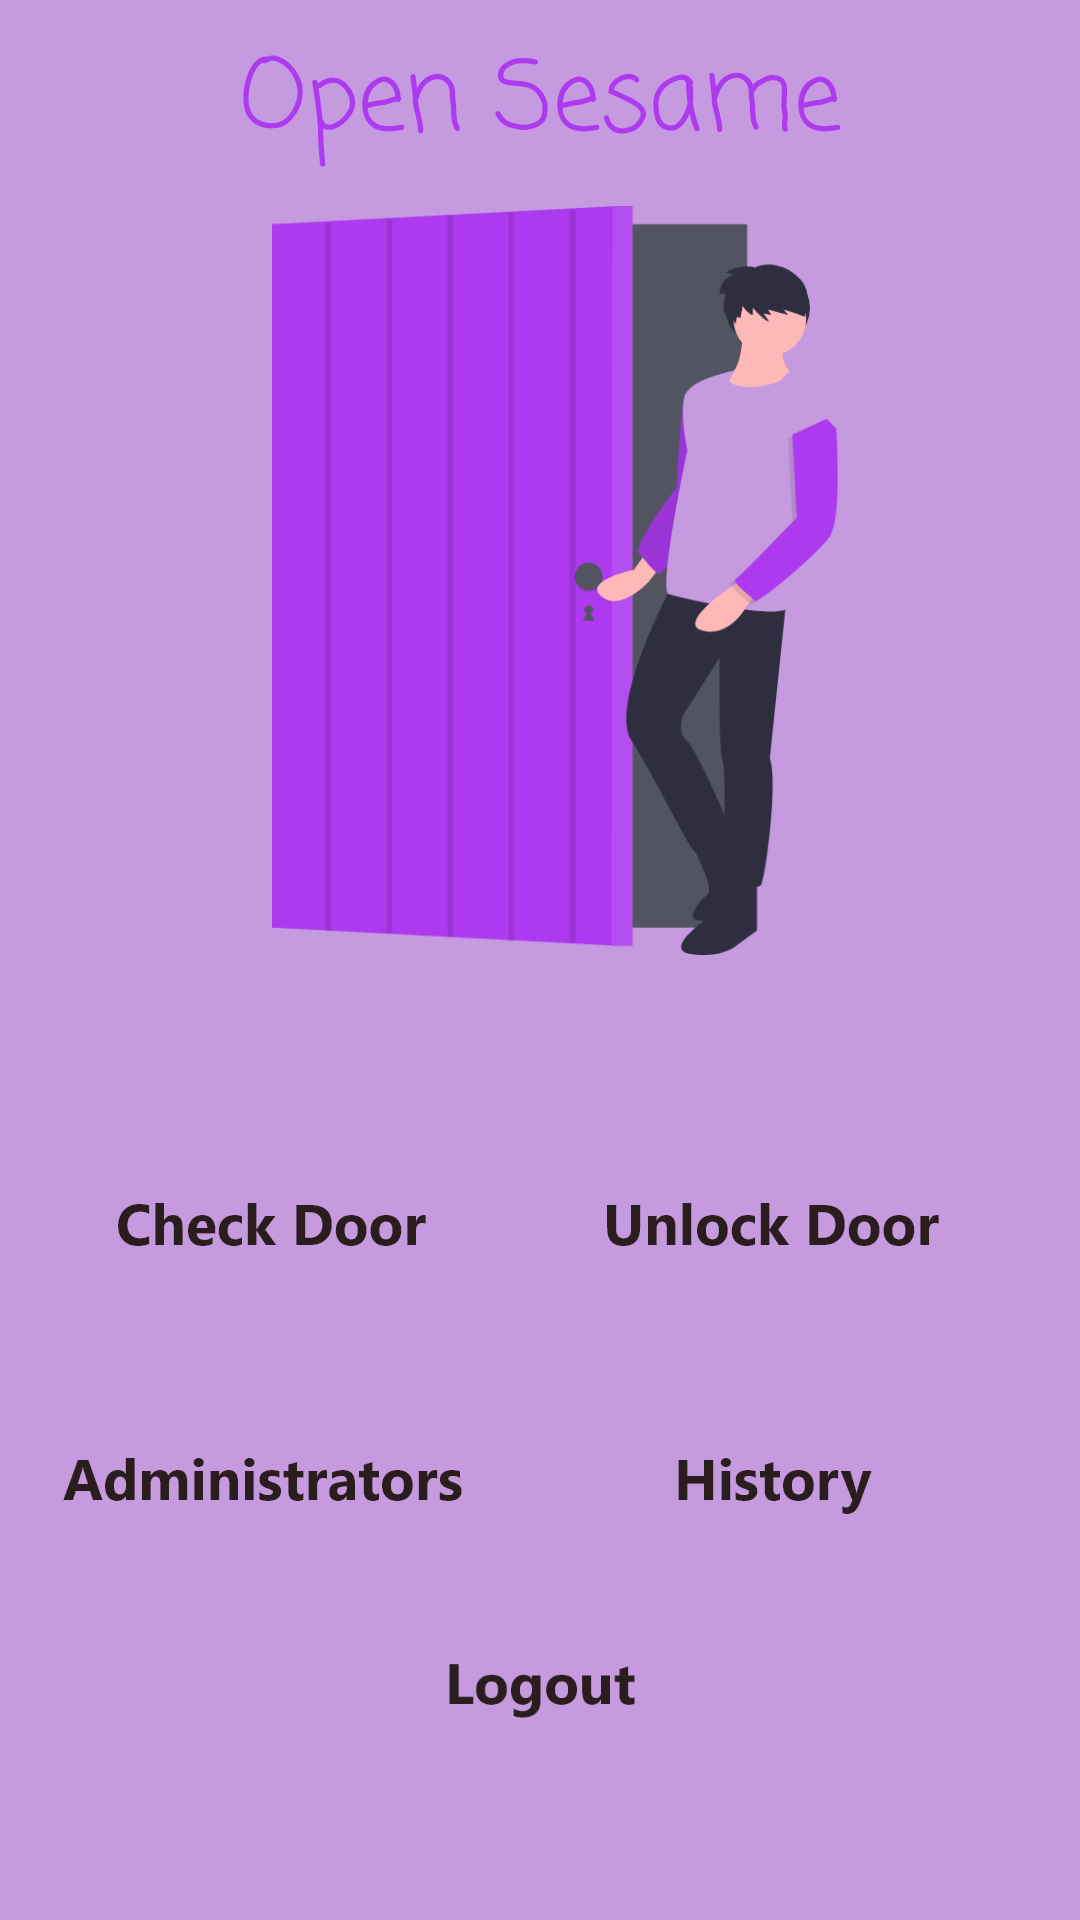

Produce the Android XML layout that renders to this screen, including the resource entries it uses.
<!-- AndroidManifest.xml: application theme AppTheme -->
<!-- res/layout/activity_main.xml -->
<?xml version="1.0" encoding="utf-8"?>
<androidx.constraintlayout.widget.ConstraintLayout xmlns:android="http://schemas.android.com/apk/res/android"
    xmlns:app="http://schemas.android.com/apk/res-auto"
    xmlns:tools="http://schemas.android.com/tools"
    android:layout_width="match_parent"
    android:layout_height="match_parent"
    android:background="@color/lightPurple"
    tools:context=".MainActivity">

    <TextView
        android:id="@+id/text"
        style="@style/TitleText"
        android:layout_width="wrap_content"
        android:layout_height="wrap_content"
        android:layout_marginTop="10dp"
        android:text="Open Sesame"
        android:visibility="visible"
        app:layout_constraintEnd_toEndOf="parent"
        app:layout_constraintStart_toStartOf="parent"
        app:layout_constraintTop_toTopOf="parent" />

    <ImageView
        android:id="@+id/doorImage"
        android:layout_width="0dp"
        android:layout_height="250dp"
        android:layout_marginStart="65dp"
        android:layout_marginTop="10dp"
        android:layout_marginEnd="55dp"
        app:layout_constraintEnd_toEndOf="parent"
        app:layout_constraintHorizontal_bias="1.0"
        app:layout_constraintStart_toStartOf="parent"
        app:layout_constraintTop_toBottomOf="@+id/text"
        app:srcCompat="@drawable/smart_door_bacground_1_undraw_login_v483" />

    <ImageButton
        android:id="@+id/peek"
        style="@style/Buttons"
        android:text="Peek Door"
        android:visibility="visible"
        android:layout_width="185dp"
        android:layout_height="70dp"
        android:layout_marginStart="15dp"
        android:layout_marginLeft="10dp"
        android:layout_marginTop="80dp"
        android:layout_marginBottom="15dp"
        android:background="@drawable/smart_door_bacground_1_rectangle_67"
        android:paddingBottom="10dp"
        app:layout_constraintBottom_toTopOf="@+id/admins"
        app:layout_constraintEnd_toStartOf="@+id/unlock"
        app:layout_constraintStart_toStartOf="parent"
        app:layout_constraintTop_toBottomOf="@+id/doorImage"
        app:srcCompat="@drawable/smart_door_bacground_1_check_door" />

    <ImageButton
        android:id="@+id/unlock"
        style="@style/Buttons"
        android:text="Unlock Door"
        android:visibility="visible"
        android:layout_width="185dp"
        android:layout_height="70dp"
        android:layout_marginTop="80dp"
        android:layout_marginEnd="10dp"
        android:layout_marginRight="10dp"
        android:layout_marginBottom="15dp"
        android:background="@drawable/smart_door_bacground_1_rectangle_67"
        android:paddingBottom="10dp"
        app:layout_constraintBottom_toTopOf="@+id/history"
        app:layout_constraintEnd_toEndOf="parent"
        app:layout_constraintTop_toBottomOf="@+id/doorImage"
        app:srcCompat="@drawable/smart_door_bacground_1_unlock_door" />

    <ImageButton
        android:id="@+id/admins"
        style="@style/Buttons"
        android:text="Administrators"
        android:visibility="visible"
        android:layout_width="185dp"
        android:layout_height="70dp"
        android:layout_marginStart="15dp"
        android:layout_marginLeft="10dp"
        android:layout_marginBottom="20dp"
        android:background="@drawable/smart_door_bacground_1_rectangle_67"
        android:paddingBottom="10dp"
        app:layout_constraintBottom_toTopOf="@+id/logout"
        app:layout_constraintEnd_toStartOf="@+id/history"
        app:layout_constraintStart_toStartOf="parent"
        app:layout_constraintTop_toBottomOf="@+id/peek"
        app:srcCompat="@drawable/smart_door_bacground_1_admin" />

    <ImageButton
        android:id="@+id/history"
        style="@style/Buttons"
        android:text="History"
        android:visibility="visible"
        android:layout_width="185dp"
        android:layout_height="70dp"
        android:layout_marginEnd="10dp"
        android:layout_marginRight="10dp"
        android:layout_marginBottom="20dp"
        android:background="@drawable/smart_door_bacground_1_rectangle_67"
        android:paddingBottom="10dp"
        app:layout_constraintBottom_toTopOf="@+id/logout"
        app:layout_constraintEnd_toEndOf="parent"
        app:layout_constraintTop_toBottomOf="@+id/unlock"
        app:srcCompat="@drawable/smart_door_bacground_1_history" />



    <ImageButton
        android:id="@+id/logout"
        style="@style/Buttons"
        android:layout_width="185dp"
        android:layout_height="70dp"
        android:layout_marginBottom="40dp"
        android:background="@drawable/smart_door_bacground_1_rectangle_67"
        android:paddingBottom="10dp"
        app:srcCompat="@drawable/smart_door_bacground_1_logout"
        android:text="Logout"
        android:visibility="visible"
        app:layout_constraintBottom_toBottomOf="parent"
        app:layout_constraintEnd_toEndOf="parent"
        app:layout_constraintHorizontal_bias="0.5"
        app:layout_constraintStart_toStartOf="parent" />

</androidx.constraintlayout.widget.ConstraintLayout>
<!-- resources referenced by this layout -->
<resources>
  <color name="lightPurple">#C59ADE</color>
  <!-- drawable smart_door_bacground_1_admin: png bitmap (drawable-hdpi, 2411 bytes) -->
  <!-- drawable smart_door_bacground_1_check_door: png bitmap (drawable-hdpi, 1969 bytes) -->
  <!-- drawable smart_door_bacground_1_history: png bitmap (drawable-hdpi, 1322 bytes) -->
  <!-- drawable smart_door_bacground_1_logout: png bitmap (drawable-ldpi, 487 bytes) -->
  <!-- drawable smart_door_bacground_1_undraw_login_v483: png bitmap (drawable-hdpi, 19549 bytes) -->
  <!-- drawable smart_door_bacground_1_unlock_door: png bitmap (drawable-hdpi, 1901 bytes) -->
  <style name="Buttons" parent="Widget.AppCompat.Button">
          <item name="android:background">@color/colorPrimary</item>
          <item name="android:layout_width">350dp</item>
          <item name="android:layout_height">50dp</item>
      </style>
  <style name="TitleText" parent="TextAppearance.AppCompat">
          <item name="android:fontFamily">casual</item>
          <item name="android:textColor">@color/colorPrimary</item>
          <item name="android:textSize">32dp</item>
      </style>
  <style name="AppTheme" parent="Theme.AppCompat.Light.DarkActionBar">
          <item name="colorPrimary">@color/colorPrimary</item>
          <item name="colorPrimaryDark">@color/colorPrimaryDark</item>
          <item name="colorAccent">@color/colorAccent</item>
      </style>
  <color name="colorPrimary">#AD3AEF</color>
  <color name="colorPrimaryDark">#AD3AEF</color>
  <color name="colorAccent">#D81B60</color>
</resources>
